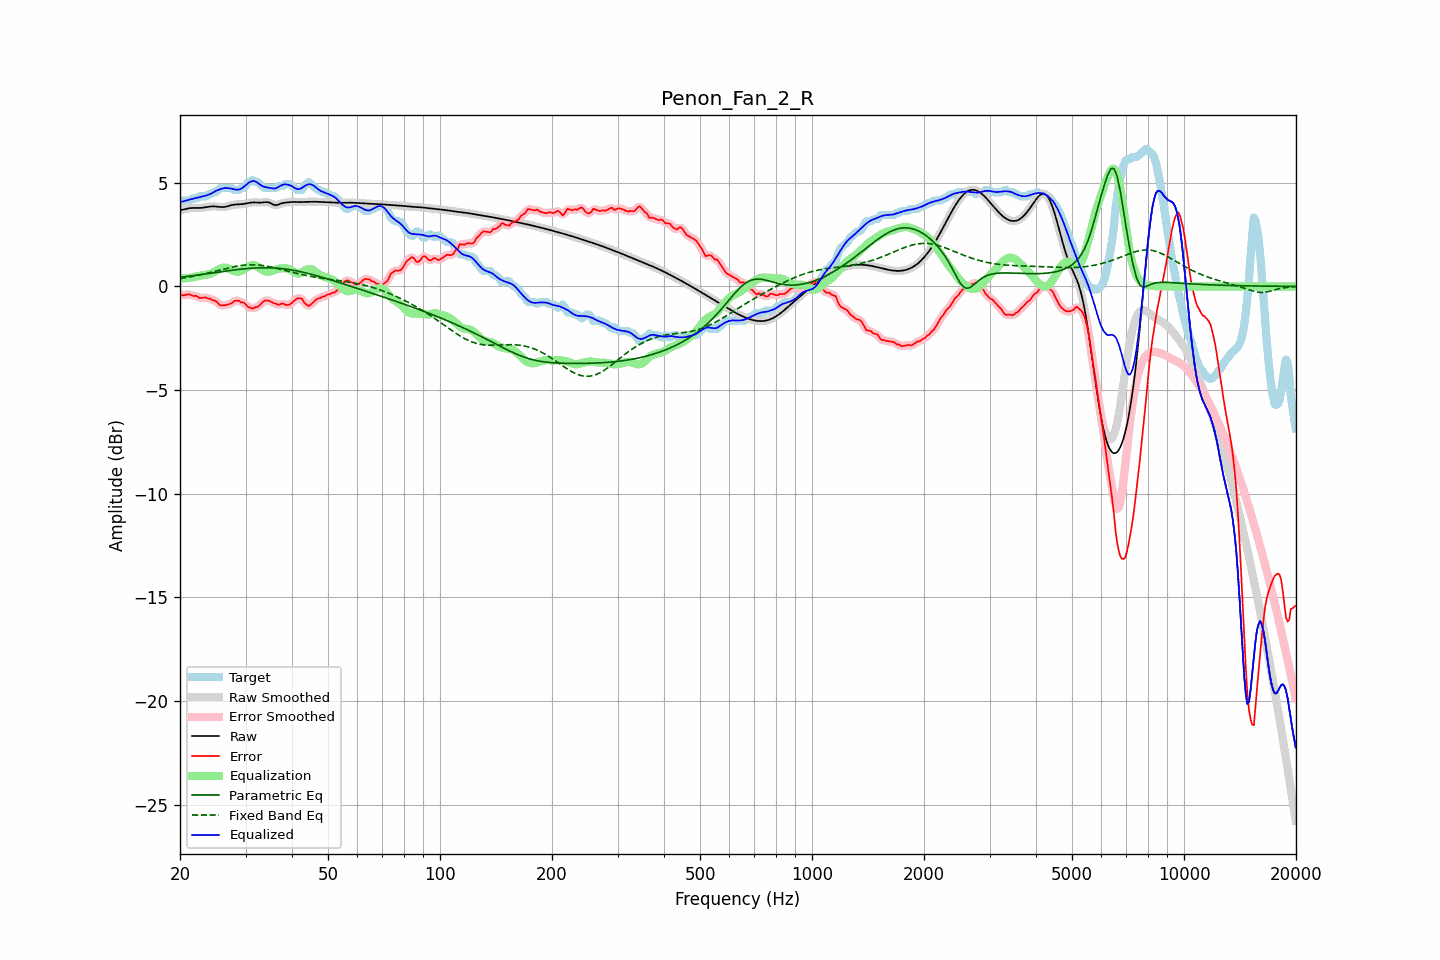

The data file committed next to this chart (first rows):
frequency, raw, error, smoothed, error_smoothed, equalization, parametric_eq, fixed_band_eq, equalized_raw, equalized_smoothed, target
20.00, 3.68, -0.37, 3.67, -0.38, 0.40, 0.44, 0.38, 4.07, 4.07, 4.04
20.20, 3.69, -0.40, 3.69, -0.40, 0.39, 0.45, 0.39, 4.09, 4.09, 4.09
20.40, 3.71, -0.43, 3.71, -0.41, 0.39, 0.46, 0.41, 4.10, 4.10, 4.14
20.61, 3.73, -0.42, 3.73, -0.42, 0.39, 0.47, 0.42, 4.12, 4.12, 4.14
20.81, 3.75, -0.40, 3.75, -0.40, 0.40, 0.48, 0.43, 4.14, 4.14, 4.14
21.02, 3.76, -0.38, 3.76, -0.38, 0.41, 0.49, 0.45, 4.17, 4.17, 4.14
21.23, 3.77, -0.38, 3.77, -0.40, 0.41, 0.50, 0.46, 4.19, 4.19, 4.15
21.44, 3.78, -0.42, 3.78, -0.42, 0.43, 0.51, 0.47, 4.21, 4.21, 4.20
21.66, 3.79, -0.46, 3.79, -0.44, 0.44, 0.52, 0.49, 4.23, 4.23, 4.24
21.87, 3.79, -0.46, 3.79, -0.46, 0.46, 0.53, 0.50, 4.25, 4.25, 4.24
22.09, 3.79, -0.46, 3.79, -0.48, 0.48, 0.54, 0.52, 4.27, 4.27, 4.24
22.31, 3.79, -0.50, 3.79, -0.50, 0.50, 0.55, 0.54, 4.28, 4.28, 4.28
22.54, 3.79, -0.56, 3.79, -0.54, 0.51, 0.56, 0.55, 4.30, 4.30, 4.34
22.76, 3.79, -0.56, 3.79, -0.56, 0.53, 0.57, 0.57, 4.32, 4.32, 4.34
22.99, 3.79, -0.55, 3.80, -0.55, 0.54, 0.58, 0.59, 4.33, 4.34, 4.34
23.22, 3.81, -0.54, 3.81, -0.54, 0.55, 0.59, 0.60, 4.36, 4.36, 4.34
23.45, 3.82, -0.53, 3.82, -0.55, 0.56, 0.60, 0.62, 4.38, 4.38, 4.34
23.69, 3.83, -0.58, 3.83, -0.56, 0.57, 0.61, 0.64, 4.40, 4.40, 4.41
23.92, 3.84, -0.60, 3.84, -0.58, 0.59, 0.62, 0.66, 4.43, 4.43, 4.44
24.16, 3.85, -0.59, 3.85, -0.62, 0.61, 0.64, 0.68, 4.46, 4.46, 4.44
24.40, 3.86, -0.65, 3.86, -0.64, 0.64, 0.65, 0.70, 4.50, 4.50, 4.51
24.65, 3.86, -0.68, 3.86, -0.67, 0.69, 0.66, 0.72, 4.55, 4.55, 4.54
24.89, 3.86, -0.69, 3.86, -0.71, 0.74, 0.67, 0.74, 4.59, 4.59, 4.54
25.14, 3.85, -0.76, 3.85, -0.76, 0.78, 0.68, 0.76, 4.63, 4.63, 4.61
25.39, 3.84, -0.84, 3.84, -0.83, 0.82, 0.69, 0.78, 4.66, 4.66, 4.68
25.65, 3.83, -0.91, 3.83, -0.89, 0.86, 0.70, 0.79, 4.69, 4.69, 4.74
25.91, 3.83, -0.92, 3.83, -0.92, 0.89, 0.71, 0.81, 4.71, 4.71, 4.74
26.16, 3.83, -0.92, 3.83, -0.92, 0.90, 0.72, 0.83, 4.73, 4.73, 4.74
26.43, 3.84, -0.91, 3.84, -0.90, 0.91, 0.74, 0.85, 4.75, 4.75, 4.74
26.69, 3.86, -0.89, 3.86, -0.89, 0.89, 0.75, 0.87, 4.75, 4.75, 4.74
26.96, 3.88, -0.87, 3.88, -0.87, 0.86, 0.76, 0.89, 4.74, 4.74, 4.74
27.23, 3.90, -0.84, 3.90, -0.85, 0.83, 0.77, 0.91, 4.73, 4.73, 4.74
27.50, 3.92, -0.82, 3.92, -0.80, 0.79, 0.78, 0.93, 4.71, 4.71, 4.74
27.77, 3.94, -0.75, 3.94, -0.76, 0.76, 0.79, 0.94, 4.70, 4.70, 4.69
28.05, 3.95, -0.70, 3.95, -0.71, 0.73, 0.80, 0.96, 4.68, 4.68, 4.64
28.33, 3.95, -0.69, 3.95, -0.68, 0.72, 0.81, 0.97, 4.67, 4.67, 4.64
28.62, 3.96, -0.69, 3.96, -0.69, 0.71, 0.82, 0.99, 4.67, 4.67, 4.64
28.90, 3.96, -0.71, 3.96, -0.72, 0.72, 0.82, 1.00, 4.68, 4.68, 4.67
29.19, 3.97, -0.78, 3.97, -0.75, 0.75, 0.83, 1.01, 4.72, 4.72, 4.74
29.48, 3.97, -0.77, 3.97, -0.77, 0.79, 0.84, 1.02, 4.76, 4.77, 4.74
29.78, 3.99, -0.80, 3.99, -0.82, 0.84, 0.85, 1.03, 4.83, 4.83, 4.79
30.08, 4.00, -0.87, 4.00, -0.88, 0.89, 0.86, 1.04, 4.90, 4.90, 4.87
30.38, 4.02, -0.98, 4.02, -0.95, 0.94, 0.86, 1.04, 4.96, 4.96, 4.99
30.68, 4.03, -1.01, 4.03, -1.01, 0.98, 0.87, 1.04, 5.02, 5.01, 5.04
30.99, 4.04, -1.02, 4.04, -1.05, 1.01, 0.88, 1.05, 5.06, 5.06, 5.06
31.30, 4.05, -1.07, 4.05, -1.04, 1.03, 0.88, 1.05, 5.08, 5.08, 5.12
31.61, 4.05, -1.04, 4.05, -1.04, 1.03, 0.89, 1.05, 5.08, 5.08, 5.09
31.93, 4.05, -0.99, 4.05, -1.02, 1.01, 0.89, 1.04, 5.06, 5.06, 5.04
32.24, 4.05, -1.00, 4.05, -0.98, 0.97, 0.89, 1.04, 5.01, 5.01, 5.04
32.57, 4.04, -0.95, 4.04, -0.94, 0.91, 0.90, 1.03, 4.96, 4.96, 4.99
32.89, 4.04, -0.88, 4.04, -0.88, 0.86, 0.90, 1.02, 4.90, 4.90, 4.92
33.22, 4.05, -0.79, 4.05, -0.79, 0.80, 0.90, 1.01, 4.85, 4.85, 4.84
33.55, 4.05, -0.72, 4.06, -0.73, 0.76, 0.90, 1.00, 4.81, 4.82, 4.77
33.89, 4.07, -0.68, 4.06, -0.68, 0.73, 0.90, 0.99, 4.79, 4.79, 4.74
34.23, 4.07, -0.68, 4.07, -0.67, 0.71, 0.90, 0.98, 4.78, 4.77, 4.74
34.57, 4.06, -0.69, 4.05, -0.69, 0.71, 0.90, 0.96, 4.77, 4.76, 4.74
34.92, 4.03, -0.72, 4.03, -0.72, 0.72, 0.90, 0.95, 4.75, 4.75, 4.74
35.27, 3.99, -0.75, 3.99, -0.75, 0.75, 0.90, 0.93, 4.74, 4.73, 4.74
35.62, 3.95, -0.79, 3.95, -0.79, 0.78, 0.89, 0.91, 4.73, 4.73, 4.74
35.97, 3.92, -0.82, 3.93, -0.82, 0.80, 0.89, 0.90, 4.72, 4.73, 4.74
... 635 more rows
